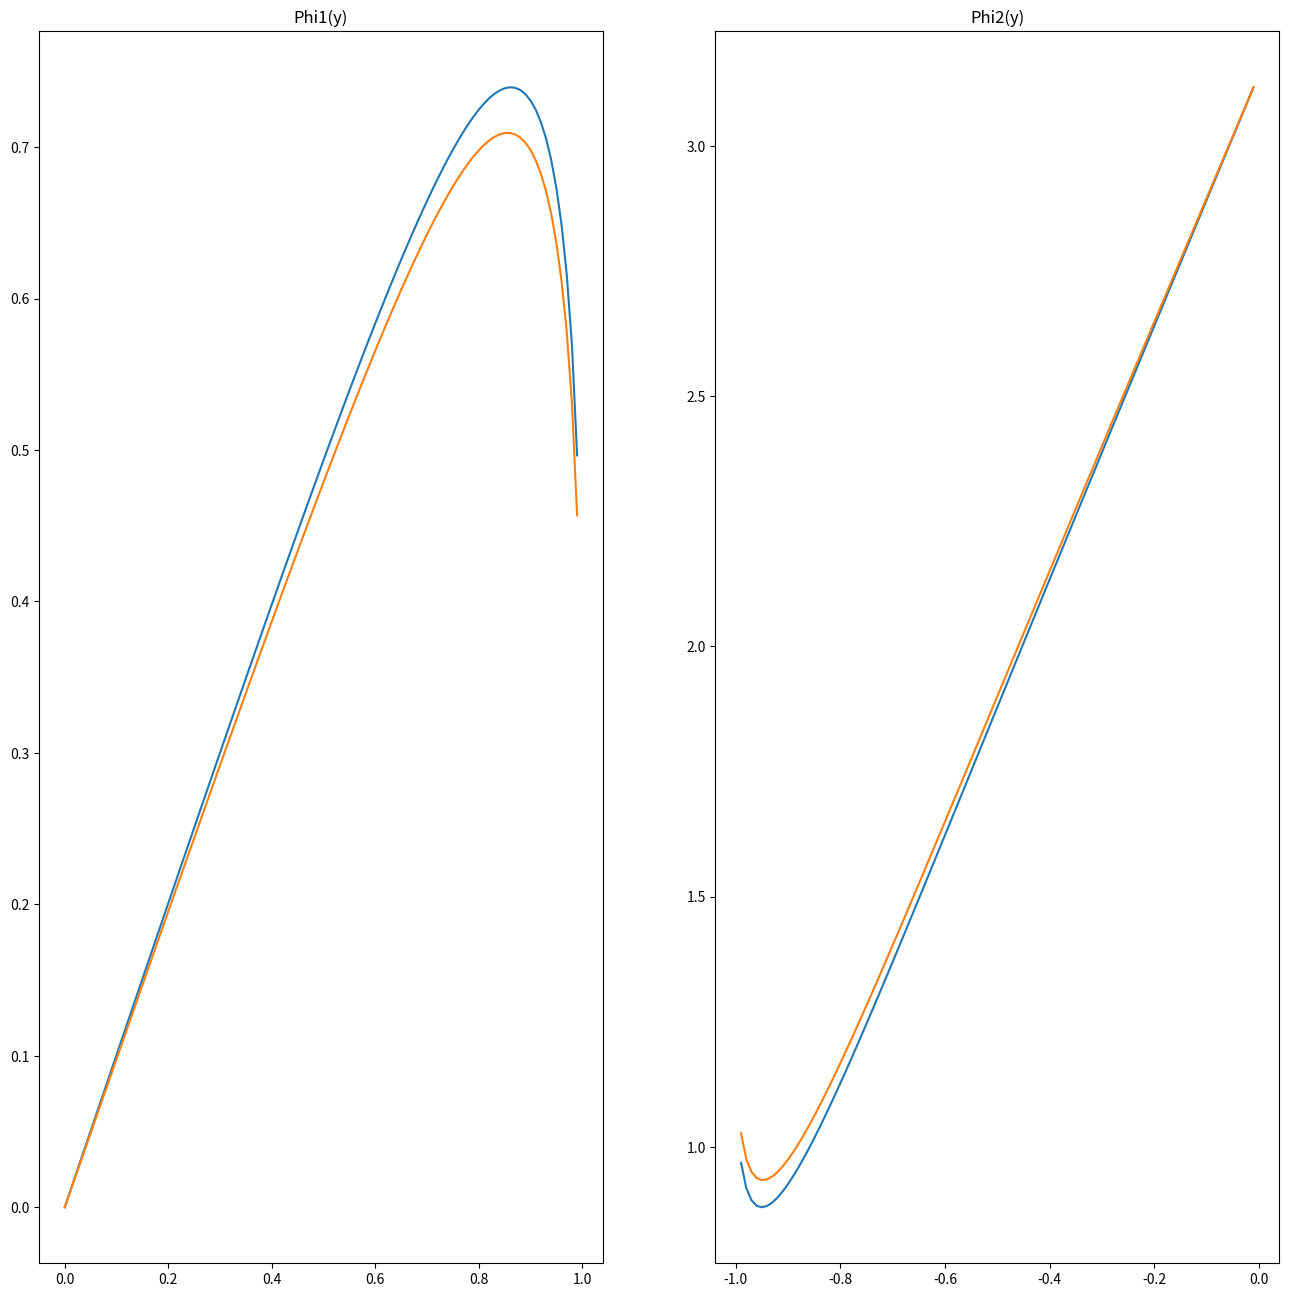
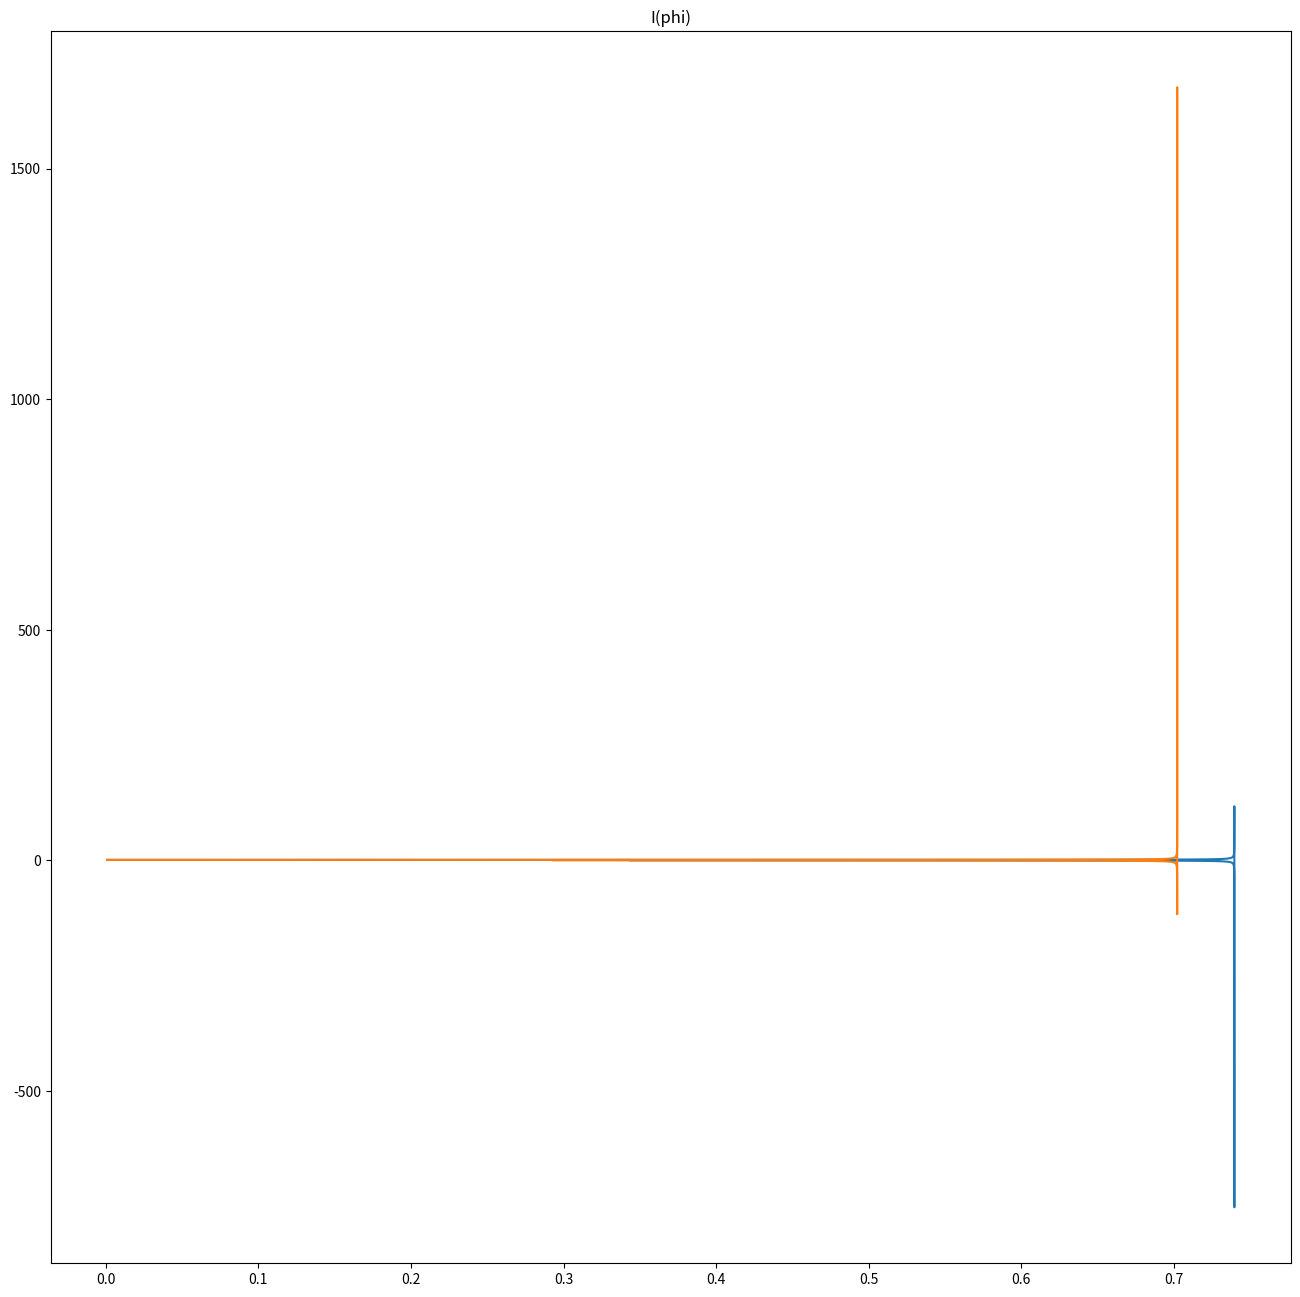

Here is the Python script that generated these plots, in order:
from math import *
from matplotlib import pyplot as plt

n_red = 1.331
phi1_red = []
phi2_red = []

n_purple = 1.343
phi1_purple = []
phi2_purple = []

y_positive = [i/100 for i in range(0, 100, 1)]
y_negative = [i/100 for i in range(-99, 0, 1)]

for y in y_positive:
    alpha1 = asin(y)
    alpha2_red = asin(y/n_red)
    alpha2_purple = asin(y / n_purple)

    phi1_red.append(4 * alpha2_red - 2 * alpha1)
    phi1_purple.append(4 * alpha2_purple - 2 * alpha1)

for y in y_negative:
    alpha1 = asin(-1 * y)
    alpha2_red = asin(-1 * y / n_red)
    alpha2_purple = asin(-1 * y / n_purple)

    phi2_red.append(pi - 6 * alpha2_red + 2 * alpha1)
    phi2_purple.append(pi - 6 * alpha2_purple + 2 * alpha1)


n_purple = 1.346
I = []
phi_red = []
phi_purple = []
der_phi_red = []
der_phi_purple = []
arr_y = [i/1000 for i in range(1, 1000)]

for y in arr_y:
    phi_red.append(4 * asin(y / n_red) - 2 * asin(y))
    phi_purple.append(4 * asin(y / n_purple) - 2 * asin(y))
    der_phi_red.append(1/(4 / (sqrt(n_red**2 - y**2)) - 2 / sqrt(1 - y**2)))
    der_phi_purple.append(1/(4 / (sqrt(n_purple ** 2 - y ** 2)) - 2 / sqrt(1 - y ** 2)))


def task1():
    print(f"Maximum phi1 for red light is {round(degrees(max(phi1_red)), 2)}")
    print(f"Minimum phi2 for red light is {round(degrees(min(phi2_red)), 2)}")
    print(f"Maximum phi1 for purple light is {round(degrees(max(phi1_purple)), 2)}")
    print(f"Minimum phi2 for purple light is {round(degrees(min(phi2_purple)), 2)}")

    plt.figure(figsize=(16, 16))
    plt.subplot(1, 2, 1)
    plt.title("Phi1(y)")
    plt.plot(y_positive, phi1_red)
    plt.plot(y_positive, phi1_purple)
    plt.subplot(1, 2, 2)
    plt.title("Phi2(y)")
    plt.plot(y_negative, phi2_red)
    plt.plot(y_negative, phi2_purple)
    plt.show()


def task2():
    plt.figure(figsize=(16, 16))
    plt.title("I(phi)")
    plt.plot(phi_red, der_phi_red)
    plt.plot(phi_purple, der_phi_purple)
    plt.show()


task1()
task2()
